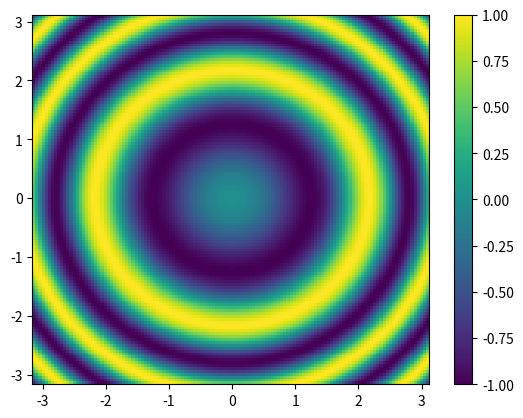
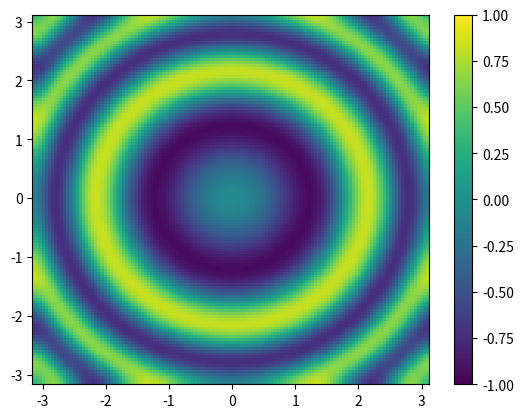
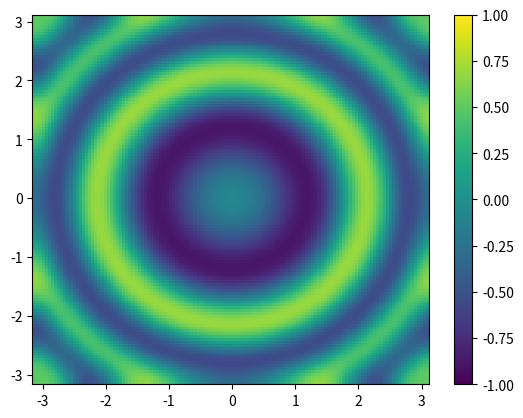
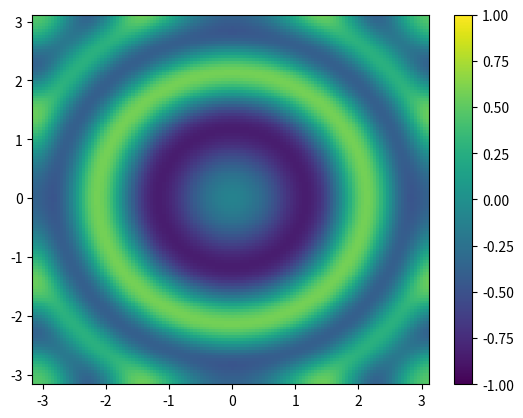
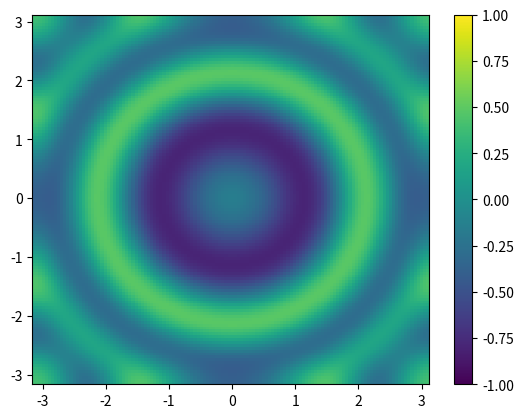
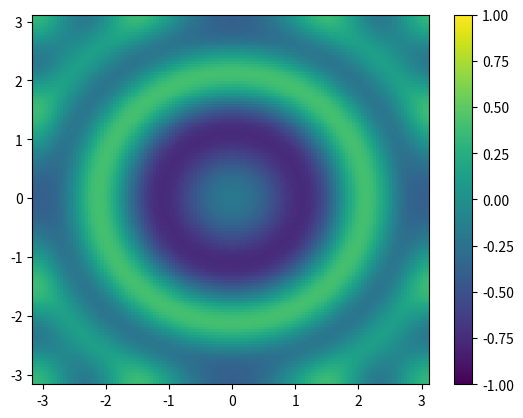
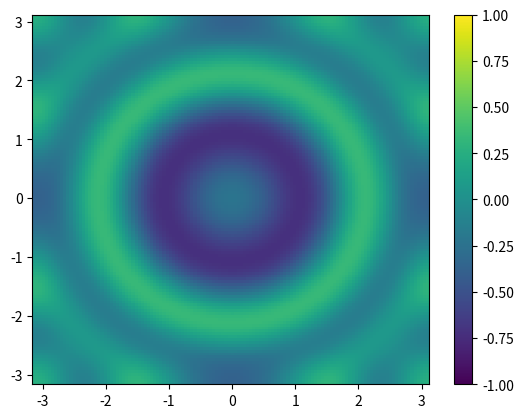
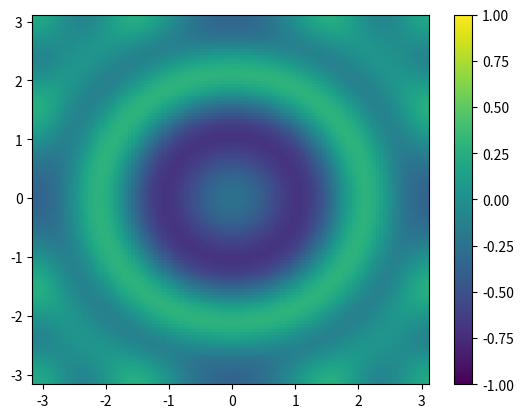
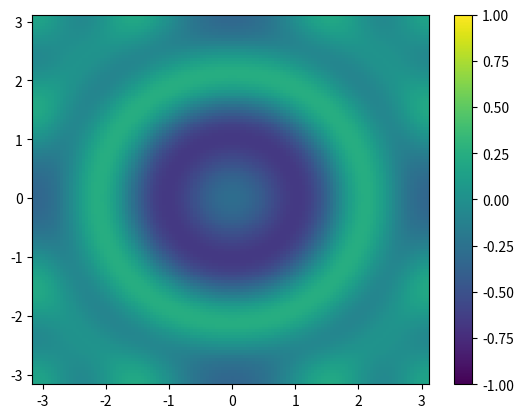
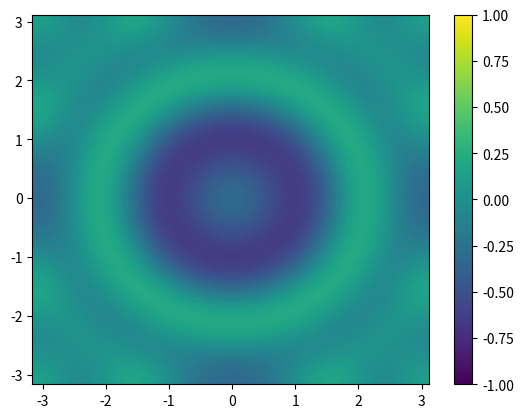
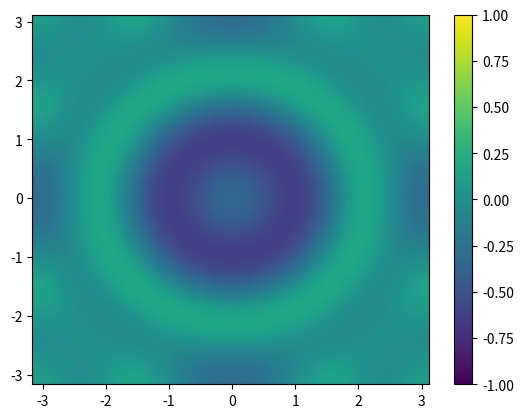
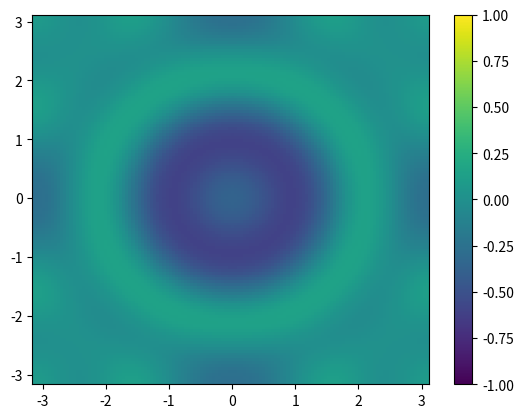
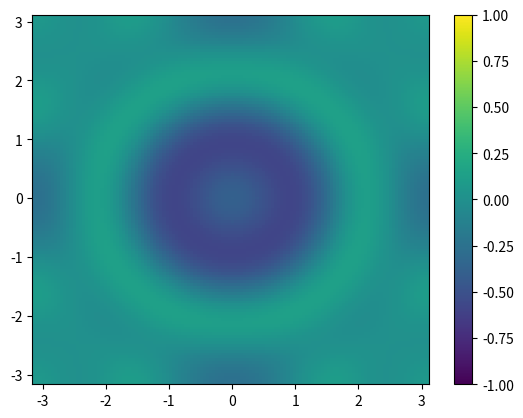
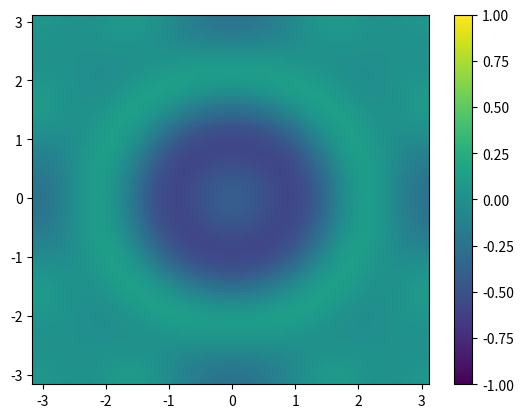
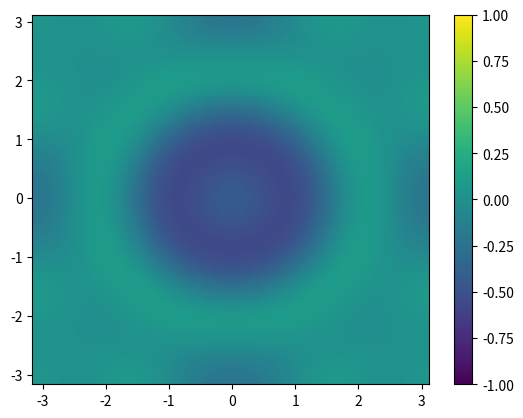
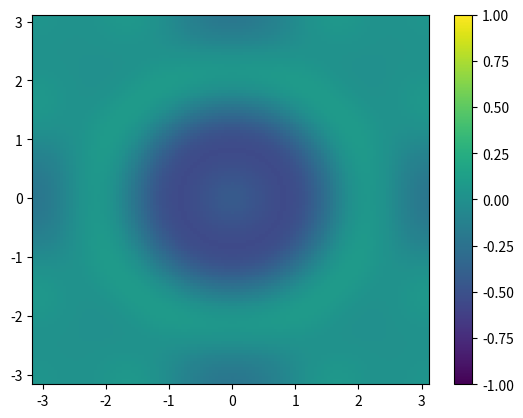

The matplotlib source for these figures, in order:
import numpy as np
import math
from numpy.fft import ifft, fft, fftn, ifftn
import matplotlib.pyplot as plt
from itertools import zip_longest, repeat
from matplotlib import animation
from scipy.integrate import quad


def pseudospectral_factor(interval, grid_points, power):
    bound_left = interval[0]  # left border of interval
    bound_right = interval[1]  # right border of interval
    if bound_right <= bound_left or math.isinf(bound_left) or math.isinf(bound_right):
        raise ValueError("Left bound {} needs to be smaller than right bound {} and both be finite."
                         .format(bound_left, bound_right))

    scale = 2 * math.pi / (bound_right - bound_left)
    # the ordering of this numpy array is defined by the ordering of python's fft's result (see its documentation)
    kxx = (1j * scale * np.append(np.arange(0, grid_points / 2 + 1), np.arange(- grid_points / 2 + 1, 0))) ** power

    # h = (bound_right - bound_left) / (N - 1)  # spatial step size
    x = np.linspace(interval[0], interval[1], endpoint=False, num=grid_points)
    return x, kxx


def pseudospectral_factor_multi(intervals, grid_points_list, power):
    # get grid points and the pseudospectral coefficients for the given derivative in spatial domain
    # in each dimension
    x, kxx = [], []
    for interval, grid_points in zip_longest(intervals, grid_points_list, fillvalue=grid_points_list[-1]):
        curr_x, curr_k = pseudospectral_factor(interval, grid_points, power)
        x.append(curr_x)
        kxx.append(curr_k)
    return x, np.meshgrid(*x, sparse=True), np.meshgrid(*kxx, sparse=True)


# returns (x,y) with x being the 1D grid points and y the pseudospectral derivative at
# these grid points: y = (d/dx)^power of u. Requires u to be periodical in the interval
def spectral_derivative(interval, grid_points, u, power):
    x, kxx = pseudospectral_factor(interval, grid_points, power)
    return x, ifft(kxx * fft(u(x)))


# u_t(t,x) = alpha * u_xx(t,x), u(t0,x)=u0(x), alpha > 0
def heat_solution(intervals, grid_points_list, t0, u0, alpha, wanted_times):
    assert alpha > 0.

    # plural 's' means a list, so list of x coordinates, list of meshgrid coordinates, list of fourier coefficients
    xs, xxs, ks = pseudospectral_factor_multi(intervals, grid_points_list, 2)

    # variables ending in underscore note that the values are considered to be in fourier space
    y0 = u0(xxs)
    y0_ = fftn(y0)  # starting condition in fourier space and evaluated at grid

    times = list(filter(lambda time_check: time_check >= t0, wanted_times))
    solutions = []
    for t in times:
        # for all j solve d/dt u_hat(j; t) = -j*j*u_hat(j; t) and starting condition u_hat(j;0)=y0_(j)
        # here we are in the position to know the exact solution!

        # solution at time t with starting value y0_, all in fourier space
        u_hat_ = y0_ * np.exp(alpha * sum(k for k in ks) * t)

        y = ifftn(u_hat_).real
        solutions.append(y)
    return xs, times, solutions


# u_tt(t,x) = alpha * u_xx(t,x), u(t0,x)=u0(x), u_t(t0,x)=u0_t(x), alpha > 0
def wave_solution(intervals, grid_points_list, t0, u0, u0t, alpha, wanted_times):
    assert alpha > 0.

    # plural 's' means a list, so list of x coordinates, list of meshgrid coordinates, list of fourier coefficients
    xs, xxs, ks = pseudospectral_factor_multi(intervals, grid_points_list, 1)

    # variables ending in underscore note that the values are considered to be in fourier space
    y0 = u0(xxs)
    y0_ = fftn(y0)  # starting condition in fourier space and evaluated at grid
    y0t_ = fftn(u0t(xxs))
    if abs(y0t_[0]) > 1e-9:
        print("Warning! Start velocity for wave solver not periodic, solution will be incorrect.")
        pass
    sum_ks = sum(k for k in ks)
    c1_ = y0_
    temp_ks = np.where(sum_ks != 0, sum_ks, math.inf)  # replace ks 0 with inf to ensure c2_ is zero at those points
    c2_ = y0t_ / temp_ks

    times = list(filter(lambda time_check: time_check >= t0, wanted_times))
    solutions = []
    for t in times:
        # for all j solve (d/dt)^2 u_hat(j; t) = -j*j*u_hat(j; t) and starting conditions u_hat(j;0)=y0_(j),
        # (d/dt)u_hat(j;0)=y0t_(j)
        # here we are in the position to know the exact solution for this linear ordinary differential equation!

        # solution at time t with starting value y0_ and y0t_, all in fourier space

        u_hat_ = c1_ * np.cosh(sum_ks * t) + c2_ * np.sinh(sum_ks * t)

        y = ifftn(u_hat_)
        solutions.append(y)
    return xs, times, solutions


def animate_1d(x, ys, animate_times, pause):
    fig = plt.figure()
    ax = plt.axes(xlim=(min(x), max(x)), ylim=(min(np.amin(vals.real) for vals in ys),
                                               max(np.amax(vals.real) for vals in ys)))
    line, = ax.plot([], [], lw=2)
    time_text = ax.text(0.02, 0.95, '', transform=ax.transAxes)

    # initialization function: plot the background of each frame
    def init():
        line.set_data([], [])
        time_text.set_text('')
        return line, time_text

    # animation function.  This is called sequentially
    def animate(i):
        line.set_data(x, ys[i].real)
        time_text.set_text("Solution at time=" + str(animate_times[i]))
        return line, time_text

    # call the animator.  blit=True means only re-draw the parts that have changed.

    # because else the object will not get creates and nothing will show! ...
    # noinspection PyUnusedLocal
    anim = animation.FuncAnimation(fig, animate, init_func=init,
                                   frames=len(animate_times), interval=pause, blit=True)
    plt.show()


if __name__ == "__main__":
    test_derivative = False
    test_heat = True
    test_wave = False
    do_animate = True

    if test_wave:
        grid_n = 128  # power of 2 for best performance of fft
        wave_speed = 1  # > 0
        wave_speed_sq = wave_speed ** 2
        dimension = 1  # plotting only supported for one or two dimensional, higher dimension will require lower grid_n
        domain = list(repeat([-math.pi, math.pi], dimension))  # intervals with periodic boundary conditions, so a torus
        show_times = np.arange(0, 30, 0.1)  # times to evaluate solution for and plot it
        #show_times = [0, 1, 5, 10]

        def start_position(xs, delta=0):
            return np.sin(sum(x for x in xs) + delta)

        def start_velocity(xs):  # Needs to be periodic! (so zeroth fourier coefficient must be zero!)
            return np.cos(sum(x for x in xs)) + np.sin(sum(x for x in xs))
            # return np.ones(shape=sum(x for x in xs).shape)
            # return sum(np.zeros(shape=x.shape) for x in xs)

        def reference_1d(xs, t):
            # this is the d'Alembert reference solution if the indefinite integral of the start_velocity is known

            def start_velocity_integral(inner_xs, delta):
                sum_x = sum(x for x in inner_xs)
                # return np.sin(sum_x + delta)  # for start_velocity=cos(sum_x)
                return (sum_x + delta + np.sin(sum_x + delta) * np.cos(sum_x + delta)) / 2  # for start_velocity = cos^2
            return (start_position(xs, wave_speed * t) / 2
                    + start_position(xs, -wave_speed * t) / 2
                    + (start_velocity_integral(xs, wave_speed * t)
                       - start_velocity_integral(xs, -wave_speed * t)) / (2 * wave_speed))


        x_result, t_result, y_result = wave_solution(domain, [grid_n],
                                                     0, start_position, start_velocity, wave_speed_sq, show_times)
        if len(x_result) == 1:  # 1D plots
            if do_animate:
                animate_1d(x_result[0], y_result, show_times, 100)  # pause between frames in ms
            else:
                # all times in one figure

                plt.plot(*x_result, reference_1d(x_result, t_result[1]) + 0.05,
                         label="Reference solution at time=" + str(t_result[1]))
                plt.plot(*x_result, reference_1d(x_result, t_result[2]) + 0.05,
                         label="Reference solution at time=" + str(t_result[2]))
                for time, sol in zip(t_result, y_result):
                    plt.plot(*x_result, sol.real, label="Solution at time=" + str(time))
                plt.legend()
                plt.title("Wave equation solution by pseudospectral spatial method and exact time solution\nwith N="
                          + str(grid_n) + " grid points")
                plt.show()
        # TODO test and visualize wave solution in 2D
    if test_heat:
        grid_n = 128  # power of 2 for best performance of fft
        thermal_diffusivity = 0.1  # > 0
        dimension = 2  # plotting only supported for one or two dimensional, higher dimension will require lower grid_n
        domain = list(repeat([-math.pi, math.pi], dimension))  # intervals with periodic boundary conditions, so a torus
        show_times = np.arange(0, 20, 0.1)  # times to evaluate solution for and plot it

        # starting condition for homogeneous heat equation with periodic boundary equation in given domain
        def start_condition(xs):
            return -np.sin(sum(x ** 2 for x in xs))
            # return 1 / np.cosh(10 * sum(x for x in xs) / math.pi) ** 2
            # return np.where(-1 < x, np.where(x > 1, np.ones(shape=x.shape), 0), 1)  # discontinuous block in 1D


        x_result, t_result, y_result = heat_solution(domain, [grid_n],
                                                     0, start_condition, thermal_diffusivity, show_times)

        if len(x_result) == 1:  # 1D plots
            if do_animate:
                animate_1d(x_result[0], y_result, show_times, 100)  # pause between frames in ms
            else:
                # all times in one figure
                for time, sol in zip(t_result, y_result):
                    plt.plot(*x_result, sol, label="Solution at time=" + str(time))
                plt.legend()
                plt.title("Heat equation solution by pseudospectral spatial method and exact time solution\nwith N="
                          + str(grid_n) + " grid points")
                plt.show()
        elif len(x_result) == 2:  # 2D plots
            # one figure per time
            for time, sol in zip(t_result, y_result):
                plt.figure()
                plt.pcolormesh(*x_result, sol, vmin=-1, vmax=1)  # fix color bar range over different figures
                plt.colorbar()
                plt.show()

    if test_derivative:
        bound = [-1, 1]


        def testfun_solution(eks):  # second derivative of testfun
            var = math.pi * (eks + 1)
            return math.pi ** 2 * (np.cos(var) ** 2 * (np.sin(var) + 3) - np.sin(var) - 1) * np.exp(np.sin(var))


        def testfun(x):
            return np.sin(math.pi * (x + 1)) * np.exp(np.sin(math.pi * (x + 1)))

        result_x, result_y = spectral_derivative(bound, 512, testfun, 2)
        x_highres = np.linspace(bound[0], bound[1], endpoint=False, num=512)  # higher resolution
        plt.plot(result_x, result_y, x_highres, testfun_solution(x_highres))
        plt.legend(["Pseudospectral solution", "Original solution"])
        plt.show()
